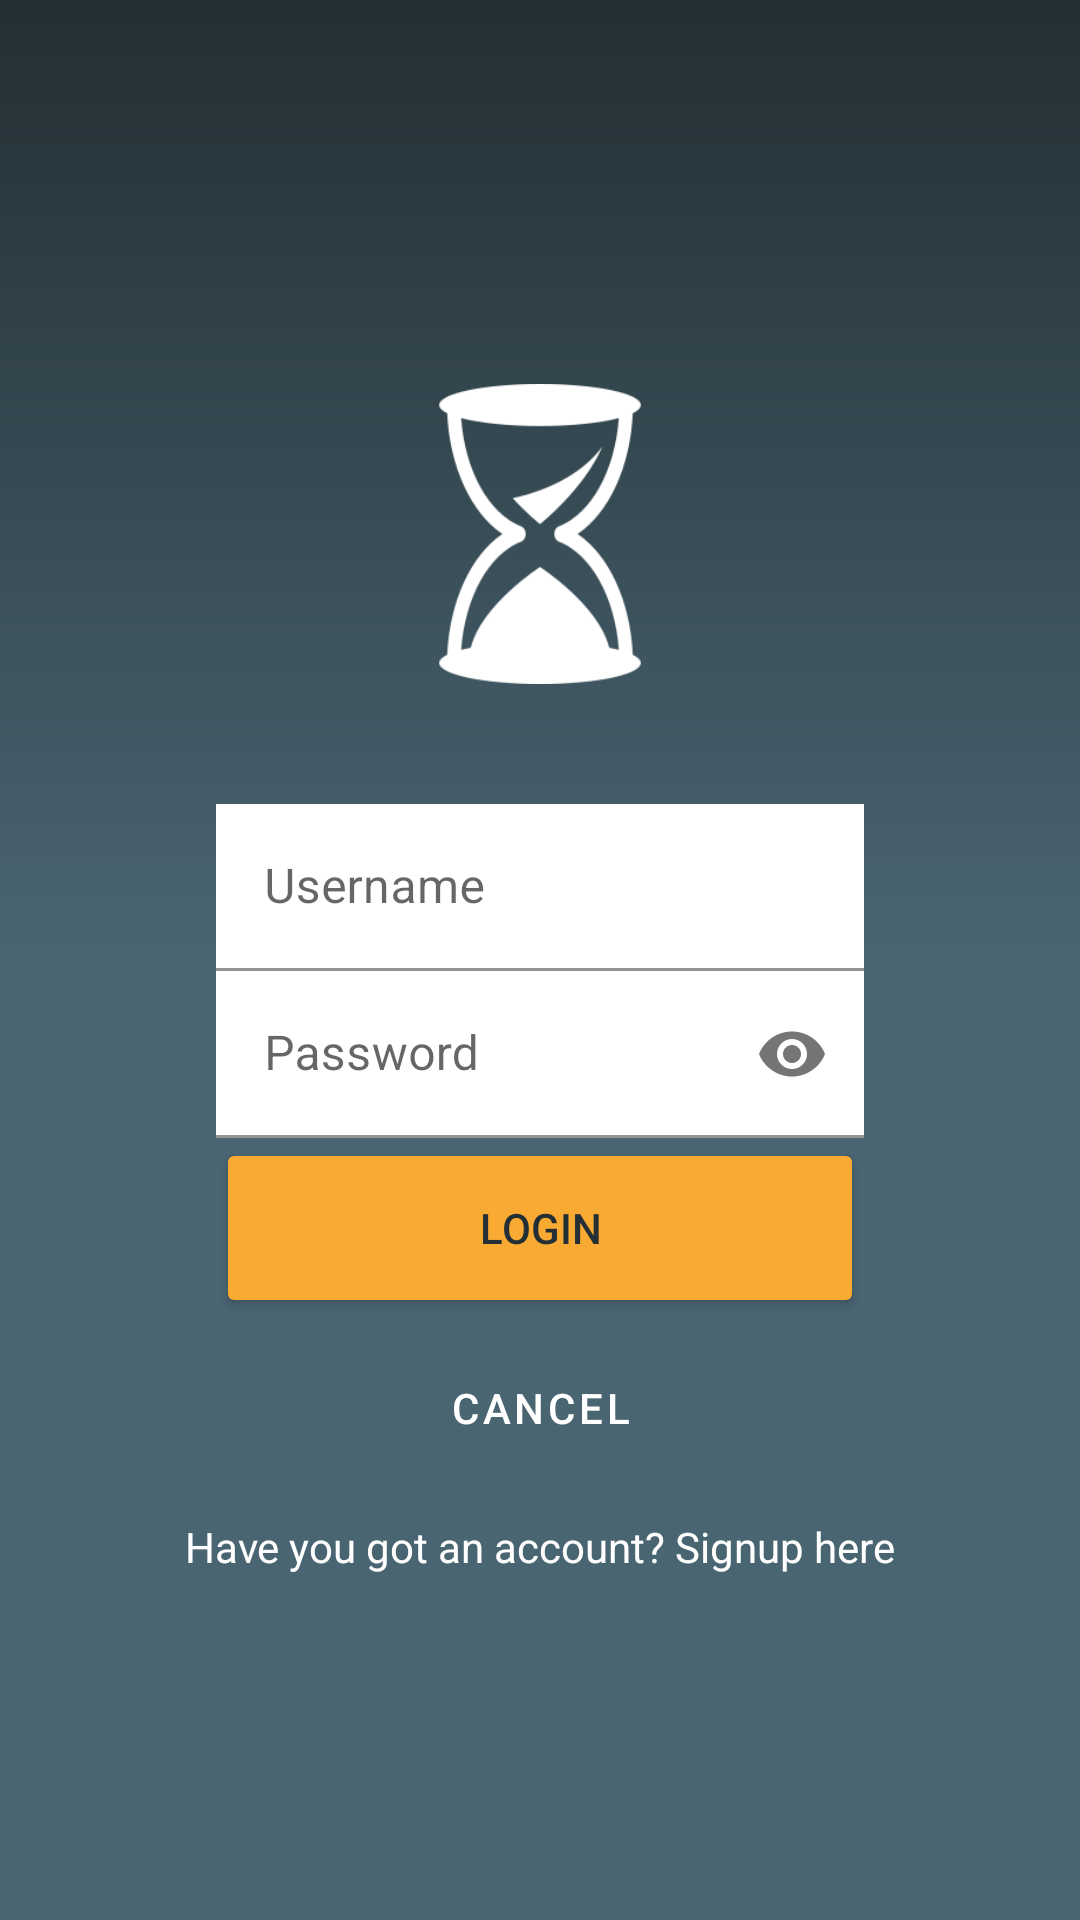

Reconstruct the res/layout file that produces this screen, plus the resources it refers to.
<!-- AndroidManifest.xml: activity theme MyTheme.NoActionBar -->
<!-- res/layout/activity_login.xml -->
<?xml version="1.0" encoding="utf-8"?>
<androidx.constraintlayout.widget.ConstraintLayout xmlns:android="http://schemas.android.com/apk/res/android"
    xmlns:app="http://schemas.android.com/apk/res-auto"
    xmlns:tools="http://schemas.android.com/tools"
    android:layout_width="match_parent"
    android:layout_height="match_parent"
    android:background="@drawable/gradient"
    tools:context=".LoginActivity">

    <ImageView
        android:id="@+id/planet"
        android:layout_width="match_parent"
        android:layout_height="match_parent"
        android:scaleType="centerCrop"/>
    

    <ImageView
        android:id="@+id/reloj"
        android:layout_width="100dp"
        android:layout_height="100dp"
        android:layout_marginTop="128dp"
        android:src="@drawable/reloj"
        app:layout_constraintEnd_toEndOf="@id/username"
        app:layout_constraintStart_toStartOf="@id/username"
        app:layout_constraintTop_toTopOf="parent">
    </ImageView>

    <com.google.android.material.textfield.TextInputLayout
        android:id="@+id/username"
        app:layout_constraintEnd_toEndOf="@id/rightguide"
        app:layout_constraintStart_toStartOf="@id/leftguide"
        app:layout_constraintTop_toBottomOf="@id/reloj"
        android:layout_marginTop="40dp"
        app:startIconDrawable="@drawable/ic_usu"
        style="@style/compoeditableusu">
        <EditText
            android:layout_width="match_parent"
            android:layout_height="wrap_content"
            android:background="@color/white"
            android:hint="Username">
        </EditText>
    </com.google.android.material.textfield.TextInputLayout>

    <com.google.android.material.textfield.TextInputLayout
        android:id="@+id/password"
        app:layout_constraintTop_toBottomOf="@id/username"
        app:layout_constraintEnd_toEndOf="@id/rightguide"
        app:layout_constraintStart_toStartOf="@id/leftguide"
        app:passwordToggleEnabled="true"
        app:startIconDrawable="@drawable/ic_pass"
        style="@style/compoeditablepass">

        <EditText
            android:layout_width="match_parent"
            android:layout_height="wrap_content"
            android:background="@color/white"
            android:hint="Password"
            android:inputType="textPassword"></EditText>
    </com.google.android.material.textfield.TextInputLayout>

    <Button
        android:id="@+id/login"
        android:text="login"
        app:layout_constraintEnd_toEndOf="@id/rightguide"
        app:layout_constraintTop_toBottomOf="@id/password"
        app:layout_constraintStart_toStartOf="@id/leftguide"
        style="@style/buttonflat"
        android:backgroundTint="@color/buttonselector"
        android:onClick="iniciarMain"/>

    <Button
        android:id="@+id/cancel"
        android:text="Cancel"
        app:layout_constraintEnd_toEndOf="@id/rightguide"
        app:layout_constraintStart_toStartOf="@id/leftguide"
        app:layout_constraintTop_toBottomOf="@id/login"
        style="@style/buttonoutlined"
        android:layout_height="60dp"/>


    <TextView
        android:id="@+id/signup"
        android:layout_width="wrap_content"
        android:layout_height="wrap_content"
        android:text="@string/nocuenta"
        app:layout_constraintStart_toStartOf="@id/leftguide"
        app:layout_constraintEnd_toEndOf="@id/rightguide"
        app:layout_constraintTop_toBottomOf="@id/cancel"
        android:layout_marginTop="20px"
        android:textColor="@color/white"
        android:onClick="iniciarSignup"
        ></TextView>

    <androidx.constraintlayout.widget.Guideline
        android:id="@+id/leftguide"
        android:layout_width="match_parent"
        android:layout_height="match_parent"
        android:orientation="vertical"
        app:layout_constraintGuide_percent="0.20"
        >
    </androidx.constraintlayout.widget.Guideline>

    <androidx.constraintlayout.widget.Guideline
        android:id="@+id/rightguide"
        android:layout_width="match_parent"
        android:layout_height="match_parent"
        android:orientation="vertical"
        app:layout_constraintGuide_percent="0.80"
        >
    </androidx.constraintlayout.widget.Guideline>
</androidx.constraintlayout.widget.ConstraintLayout>
<!-- resources referenced by this layout -->
<resources>
  <color name="white">#FFFFFFFF</color>
  <!-- drawable gradient (drawable) -->
  <?xml version="1.0" encoding="utf-8"?>
  <shape xmlns:android="http://schemas.android.com/apk/res/android">
      <gradient
          android:startColor="@color/paleta_claro"
          android:centerColor="@color/paleta_claro"
          android:endColor="@color/paleta_oscuro"
          android:angle="90">
      </gradient>
  </shape>
  <!-- drawable reloj: png bitmap (drawable, 10222 bytes) -->
  <string name="nocuenta">Have you got an account? Signup here</string>
  <style name="buttonflat">
          <item name="android:layout_width">0dp</item>
          <item name="android:layout_height">60dp</item>
          <item name="android:backgroundTint">@color/white</item>
          <item name="android:textColor">@color/paleta_oscuro</item>
      </style>
  <style name="buttonoutlined" parent="Widget.MaterialComponents.Button.OutlinedButton">
          <item name="android:layout_width">0dp</item>
          <item name="android:layout_height">wrap_content</item>
          <item name="android:textColor">@android:color/white</item>
          <item name="cornerRadius">4dp</item>
          <item name="strokeColor">@android:color/white</item>
      </style>
  <style name="compoeditablepass">
          <item name="android:layout_width">0dp</item>
          <item name="android:layout_height">wrap_content</item>
          <item name="android:background">@color/white</item>
      </style>
  <style name="compoeditableusu">
          <item name="android:layout_width">0dp</item>
          <item name="android:layout_height">wrap_content</item>
          <item name="android:layout_marginTop">32dp</item>
          <item name="android:background">@color/white</item>
      </style>
  <style name="MyTheme.NoActionBar" parent="Theme.MaterialComponents.DayNight.NoActionBar">
          
          
      </style>
  <color name="paleta_claro">#4A6572</color>
  <color name="paleta_oscuro">#232F34</color>
</resources>
